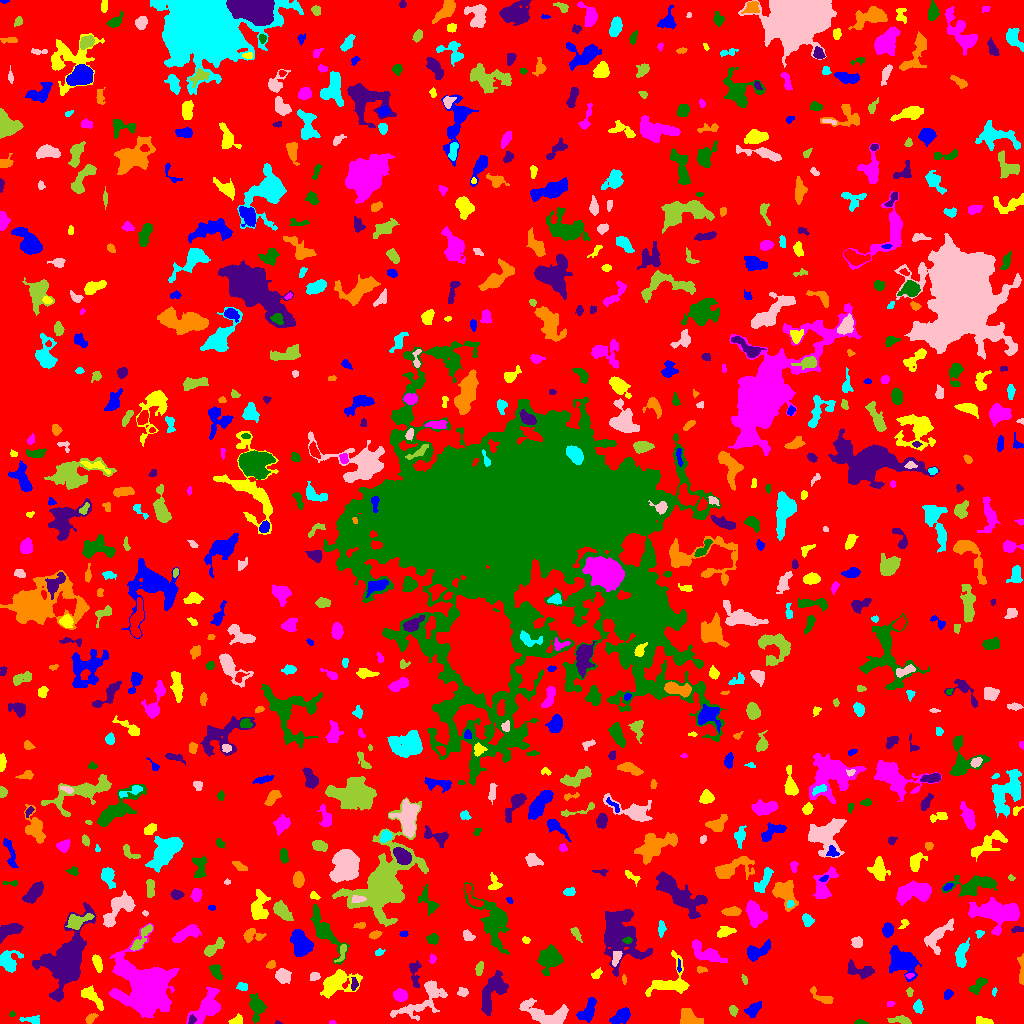

Values plotted in this chart, from the file beside it:
ID, X, Y, A, B, theta, total_flux, mu_max, mu_median, mu_mean, R_fwhm, R_e, R10, R90, x_start, x_end, y_start, y_end, area, greylevel
0, 510, 516.2, 304.9, 297.7, -0.524, 1879469, 14.0, 2.0, 2.406, 62.57, 244.7, 95.44, 384.2, 0, 1023, 0, 1023, 781148, 2.406
1, 587, 11.15, 5.859, 3.052, 1.028, 892.0, 9.0, 3.0, 3.267, 4.787, 4.618, 1.784, 7.736, 576, 596, 1, 26, 273, 8.267
2, 237, 3.417, 2.911, 2.047, 0.3529, 362.0, 10.0, 3.0, 3.549, 2.985, 2.877, 0.9772, 4.687, 228, 242, 0, 10, 102, 8.549
3, 332.2, 0.9167, 1.776, 0.9178, 0.01622, 60.0, 4.0, 2.0, 2.308, 2.394, 1.493, 0.5642, 2.394, 329, 336, 0, 3, 26, 7.308
4, 860, 1.109, 3.028, 1.074, -0.04854, 147.0, 6.0, 3.0, 2.774, 2.985, 2.185, 0.7979, 3.385, 854, 868, 0, 4, 53, 8.774
5, 277.9, 0.7273, 1.816, 0.8458, -0.1868, 33.0, 3.0, 1.0, 1.571, 1.784, 1.382, 0.5642, 2.257, 275, 282, 0, 3, 21, 7.571
6, 688.8, 5.614, 5.218, 3.371, -0.5668, 1387, 13.0, 4.0, 5.156, 5.441, 4.82, 1.871, 7.838, 680, 703, 0, 15, 269, 10.16
7, 31.17, 3.842, 5.242, 2.025, -0.03268, 215.0, 3.0, 2.0, 1.777, 4.72, 3.568, 1.493, 5.557, 19, 39, 0, 8, 121, 6.777
8, 422.2, 22.23, 16.09, 6.667, 0.6152, 1919, 8.0, 3.0, 2.975, 7.485, 8.425, 3.141, 13.05, 390, 447, 3, 43, 645, 6.975
9, 901.4, 3.432, 5.071, 1.747, -0.1154, 521.0, 9.0, 3.0, 3.593, 3.989, 3.432, 1.382, 5.67, 887, 911, 0, 8, 145, 8.593
10, 466.2, 10.26, 2.286, 1.629, 0.3117, 208.0, 6.0, 3.0, 3.152, 3.338, 2.394, 0.9772, 3.909, 462, 471, 6, 14, 66, 8.152
11, 753, 13.78, 4.159, 2.578, 0.7641, 540.0, 7.0, 3.0, 3.068, 4.549, 3.989, 1.596, 6.383, 744, 761, 6, 22, 176, 8.068
12, 983.3, 2.126, 4.348, 1.631, -0.1576, 468.0, 8.0, 4.0, 4.255, 4.478, 3.29, 1.382, 5.015, 976, 993, 0, 7, 110, 9.255
13, 207.1, 16.32, 9.705, 5.046, 0.8788, 1900, 9.0, 3.0, 3.339, 6.333, 7.247, 2.646, 11.58, 186, 220, 0, 36, 569, 8.339
14, 12.12, 9.203, 1.443, 1.359, 0.6168, 59.0, 4.0, 2.0, 1.788, 2.326, 1.693, 0.5642, 2.821, 9, 15, 7, 13, 33, 7.788
15, 191.5, 3.411, 2.205, 1.455, 1.115, 90.0, 4.0, 1.0, 1.475, 3.038, 2.111, 0.7979, 3.338, 188, 196, 0, 9, 61, 11.48
16, 90.26, 4.545, 3.046, 1.741, 0.7762, 211.0, 5.0, 2.0, 2.269, 3.478, 2.764, 1.128, 4.406, 85, 98, 0, 10, 93, 8.269
17, 918.1, 16.25, 2.702, 2.07, -1.376, 373.0, 9.0, 3.0, 3.391, 3.29, 2.985, 1.128, 4.853, 913, 923, 10, 24, 110, 9.391
18, 545.6, 9.04, 13.24, 4.853, -0.2781, 3028, 13.0, 5.0, 5.064, 7.225, 7.858, 2.877, 12.1, 519, 568, 0, 25, 598, 9.064
19, 733.3, 12.82, 2.399, 1.566, -1.448, 171.0, 5.0, 2.0, 2.111, 2.932, 2.394, 0.9772, 3.827, 729, 738, 7, 18, 81, 9.111
20, 782, 4.662, 3.297, 2.619, -1.39, 912.0, 13.0, 6.0, 6.08, 4.787, 3.613, 1.493, 5.67, 776, 788, 0, 15, 150, 11.08
21, 620.5, 6.964, 5.672, 2.99, 0.5806, 1035, 9.0, 4.0, 4.312, 5.809, 5.14, 2.034, 7.777, 609, 630, 0, 16, 240, 8.312
22, 90.88, 27.8, 6.964, 2.781, -0.7789, 690.0, 9.0, 2.0, 2.76, 3.7, 4.652, 1.693, 7.59, 81, 103, 13, 38, 250, 7.76
23, 890.3, 19.67, 1.732, 1.165, 0.01505, 81.0, 5.0, 1.5, 1.841, 2.257, 1.784, 0.5642, 2.764, 887, 895, 17, 22, 44, 7.841
24, 256.5, 16.85, 5.984, 3.36, -1.481, 1093, 11.0, 3.0, 3.68, 4.514, 4.787, 1.784, 8.098, 249, 266, 0, 30, 297, 8.68
25, 493.5, 34.01, 10.58, 4.563, 1.118, 1997, 12.0, 3.0, 3.479, 5.499, 6.887, 2.394, 11.47, 481, 508, 8, 53, 574, 8.479
26, 822.4, 25.98, 7.2, 2.329, -0.5322, 410.0, 5.0, 2.0, 2.384, 4.886, 4.068, 1.596, 6.283, 810, 833, 20, 37, 172, 7.384
27, 994.5, 32.4, 1.703, 0.9539, 1.159, 47.0, 5.0, 1.0, 1.27, 1.493, 1.382, 0.0, 2.523, 992, 997, 27, 36, 37, 7.27
28, 462.8, 31.45, 2.513, 2.007, -0.04109, 139.0, 3.0, 2.0, 1.58, 3.785, 2.932, 1.128, 4.549, 457, 468, 27, 36, 88, 7.58
29, 909.6, 31.47, 2.072, 1.465, -1.503, 123.0, 5.0, 2.0, 2.236, 2.646, 2.185, 0.7979, 3.523, 906, 913, 27, 36, 55, 9.236
30, 798.4, 36.29, 2.754, 2.223, -0.5637, 343.0, 7.0, 2.0, 3.09, 3.656, 2.985, 1.128, 4.853, 790, 803, 31, 42, 111, 9.09
31, 947.9, 28.74, 2.48, 1.884, 0.9085, 254.0, 6.0, 3.0, 3.136, 3.868, 2.764, 1.128, 4.334, 944, 953, 24, 34, 81, 8.136
32, 335.8, 39.95, 9.045, 5.071, 0.4227, 2961, 13.0, 4.0, 5.105, 7.653, 7.024, 2.706, 11.67, 320, 362, 25, 54, 580, 9.105
33, 400.3, 28.2, 3.121, 2.729, -0.2511, 727.0, 9.0, 4.0, 4.488, 4.983, 3.785, 1.596, 5.863, 393, 407, 22, 35, 162, 9.488
34, 978.8, 38.95, 4.772, 2.042, 0.7745, 346.0, 6.0, 2.0, 1.977, 4.37, 3.613, 1.382, 5.863, 969, 987, 29, 46, 175, 7.977
35, 353.7, 39.15, 3.322, 1.624, 1.565, 142.0, 5.0, 2.0, 1.797, 2.111, 2.764, 0.9772, 4.406, 351, 358, 33, 46, 79, 8.797
36, 624.1, 44.0, 2.499, 0.7745, -1.47, 53.0, 3.0, 1.0, 1.262, 2.394, 1.693, 0.5642, 2.585, 622, 626, 39, 49, 42, 8.262
37, 242.5, 36.75, 2.706, 1.881, -0.1518, 174.0, 4.0, 2.0, 2.071, 4.26, 2.877, 1.128, 4.37, 236, 247, 33, 41, 84, 8.071
38, 314.5, 46.82, 2.632, 1.823, 0.3387, 193.0, 5.0, 2.0, 2.354, 3.478, 2.821, 0.9772, 4.334, 310, 320, 43, 51, 82, 8.354
39, 744.3, 43.68, 2.702, 1.144, -1.225, 71.0, 3.0, 1.0, 1.392, 2.764, 2.257, 0.7979, 3.385, 741, 747, 39, 49, 51, 7.392
40, 759.8, 45.6, 1.951, 1.453, -0.2611, 131.0, 6.0, 2.0, 2.62, 2.706, 2.111, 0.7979, 3.29, 756, 764, 42, 49, 50, 7.62
41, 902.4, 62.33, 7.439, 5.703, -0.6151, 3832, 15.0, 5.0, 6.241, 8.273, 7.399, 2.985, 11.98, 889, 921, 42, 78, 614, 10.24
42, 672.1, 41.34, 11.17, 8.597, 0.5231, 1703, 13.0, 3.0, 3.142, 3.742, 6.747, 2.185, 11.07, 645, 689, 27, 73, 542, 8.142
43, 909.5, 47.94, 2.166, 1.166, 0.11, 94.0, 6.0, 2.0, 2.293, 2.257, 1.871, 0.5642, 2.985, 905, 914, 45, 50, 41, 10.29
44, 215.6, 52.22, 4.31, 2.215, -1.054, 414.0, 7.0, 3.0, 2.855, 3.785, 3.742, 1.382, 5.863, 209, 222, 44, 59, 145, 7.855
45, 415, 50.28, 7.99, 2.611, -1.509, 349.0, 5.0, 2.0, 1.818, 3.7, 4.406, 1.596, 6.77, 409, 421, 36, 63, 192, 6.818
46, 701.2, 53.8, 2.862, 1.634, -0.05132, 84.0, 2.0, 1.0, 1.355, 4.26, 2.523, 1.128, 3.909, 697, 707, 50, 57, 62, 7.355
47, 8.312, 62.9, 5.254, 4.923, -1.05, 1534, 10.0, 4.0, 4.932, 6.887, 5.499, 2.257, 8.74, 0, 23, 51, 73, 311, 8.932
48, 283.1, 47.06, 3.264, 3.137, -0.6423, 853.0, 10.0, 3.0, 4.265, 5.171, 4.068, 1.693, 6.531, 275, 291, 40, 55, 200, 9.265
49, 479.5, 55.08, 3.375, 1.735, 1.329, 296.0, 7.0, 3.0, 2.99, 3.338, 3.09, 1.128, 4.853, 475, 483, 48, 62, 99, 7.99
50, 635.5, 54.83, 1.695, 0.922, -0.0, 60.0, 4.0, 1.5, 1.667, 2.394, 1.596, 0.5642, 2.459, 633, 638, 50, 58, 36, 7.667
51, 678.7, 57.1, 3.658, 0.718, -1.524, 108.0, 6.0, 2.5, 2.348, 2.706, 1.871, 0.5642, 2.932, 677, 681, 51, 65, 46, 10.35
52, 596.2, 48.89, 3.004, 1.886, 0.707, 170.0, 4.0, 2.0, 2.073, 4.297, 2.877, 1.128, 4.478, 591, 602, 45, 56, 82, 7.073
53, 146, 36.53, 11.99, 10.16, -1.026, 38701, 94.0, 7.0, 14.98, 8.482, 10.49, 3.785, 21.7, 109, 179, 6, 100, 2584, 18.98
54, 324.2, 93.27, 14.15, 3.912, -1.018, 1574, 7.0, 2.0, 2.878, 7.527, 7.024, 2.764, 11.28, 310, 349, 59, 119, 547, 7.878
55, 861.4, 52.14, 7.078, 2.734, -0.2436, 805.0, 12.0, 2.0, 3.026, 3.432, 3.989, 1.382, 7.269, 847, 874, 44, 64, 266, 9.026
56, 270.6, 58.47, 2.548, 1.805, 0.5927, 204.0, 6.0, 3.0, 2.957, 3.656, 2.646, 0.9772, 4.068, 266, 275, 55, 63, 69, 8.957
57, 961.3, 69.42, 6.229, 2.657, 1.36, 808.0, 8.0, 3.0, 3.156, 5.726, 4.853, 1.871, 7.653, 955, 969, 56, 86, 256, 8.156
58, 616.1, 65.29, 4.017, 1.803, 1.211, 354.0, 6.0, 3.0, 3.052, 4.687, 3.338, 1.262, 5.202, 612, 622, 57, 72, 116, 11.05
59, 341.7, 70.36, 5.504, 1.697, 1.173, 101.0, 3.0, 1.0, 0.9266, 2.646, 2.932, 1.128, 4.618, 334, 346, 61, 79, 109, 8.927
... 766 more rows
